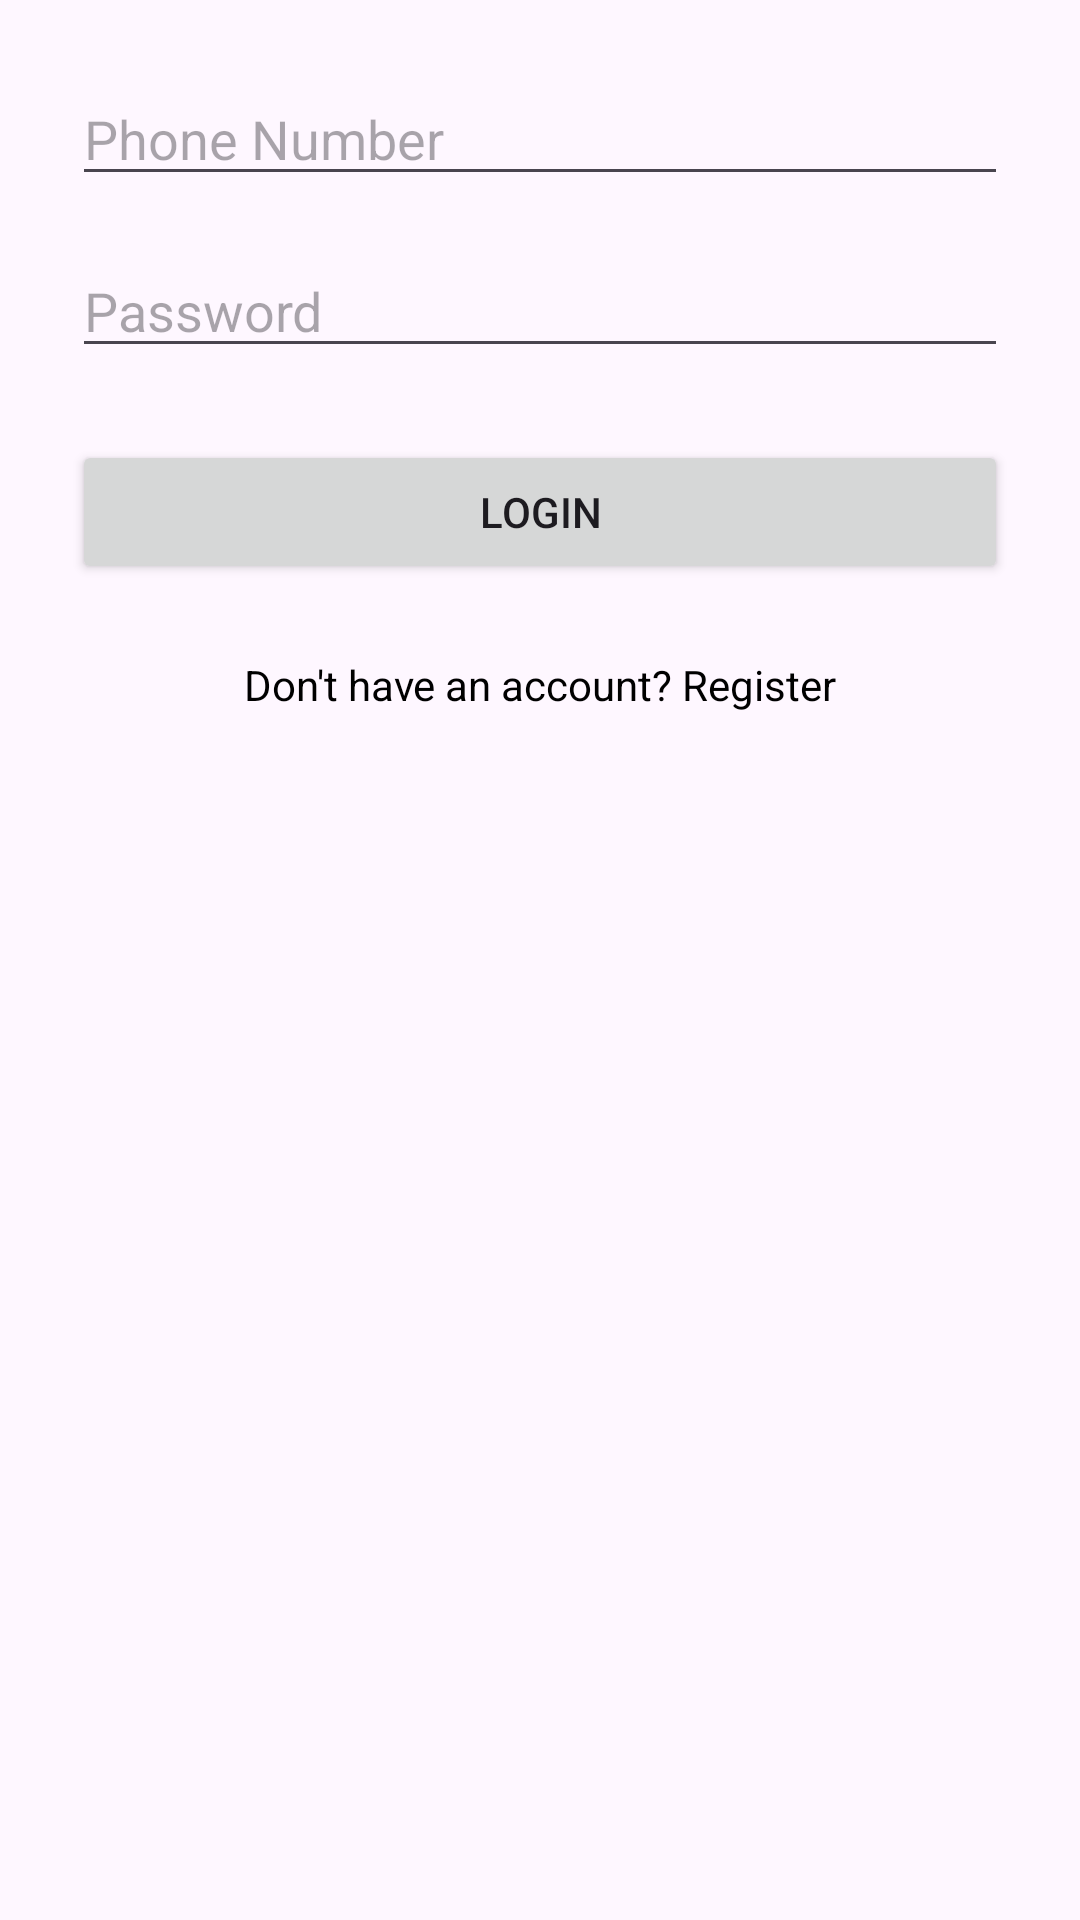

The Android layout XML behind this screen, and the referenced resources:
<!-- AndroidManifest.xml: application theme Theme.Khalibook -->
<!-- res/layout/activity_login.xml -->
<?xml version="1.0" encoding="utf-8"?>
<androidx.constraintlayout.widget.ConstraintLayout
    xmlns:android="http://schemas.android.com/apk/res/android"
    xmlns:app="http://schemas.android.com/apk/res-auto"
    android:layout_width="match_parent"
    android:layout_height="match_parent"
    android:padding="24dp">

    <EditText
        android:id="@+id/etPhone"
        android:layout_width="0dp"
        android:layout_height="wrap_content"
        android:hint="Phone Number"
        android:inputType="phone"
        app:layout_constraintTop_toTopOf="parent"
        app:layout_constraintStart_toStartOf="parent"
        app:layout_constraintEnd_toEndOf="parent"/>

    <EditText
        android:id="@+id/etPassword"
        android:layout_width="0dp"
        android:layout_height="wrap_content"
        android:hint="Password"
        android:inputType="textPassword"
        android:layout_marginTop="16dp"
        app:layout_constraintTop_toBottomOf="@id/etPhone"
        app:layout_constraintStart_toStartOf="parent"
        app:layout_constraintEnd_toEndOf="parent"/>

    <Button
        android:id="@+id/btnLogin"
        android:layout_width="0dp"
        android:layout_height="wrap_content"
        android:text="Login"
        android:layout_marginTop="24dp"
        app:layout_constraintTop_toBottomOf="@id/etPassword"
        app:layout_constraintStart_toStartOf="parent"
        app:layout_constraintEnd_toEndOf="parent"/>

    <TextView
        android:id="@+id/tvRegister"
        android:layout_width="wrap_content"
        android:layout_height="wrap_content"
        android:text="Don't have an account? Register"
        android:layout_marginTop="16dp"
        android:textColor="@color/black"
        android:padding="8dp"
        app:layout_constraintTop_toBottomOf="@id/btnLogin"
        app:layout_constraintStart_toStartOf="parent"
        app:layout_constraintEnd_toEndOf="parent"/>

</androidx.constraintlayout.widget.ConstraintLayout>
<!-- resources referenced by this layout -->
<resources>
  <style name="Theme.Khalibook" parent="Base.Theme.Khalibook" />
  <style name="Base.Theme.Khalibook" parent="Theme.Material3.DayNight.NoActionBar">
          
          
      </style>
  <!-- not gathered from this repository: default colours our renderer supplied (Android Studio template values) -->
  <color name="black">#FF000000</color>
</resources>
